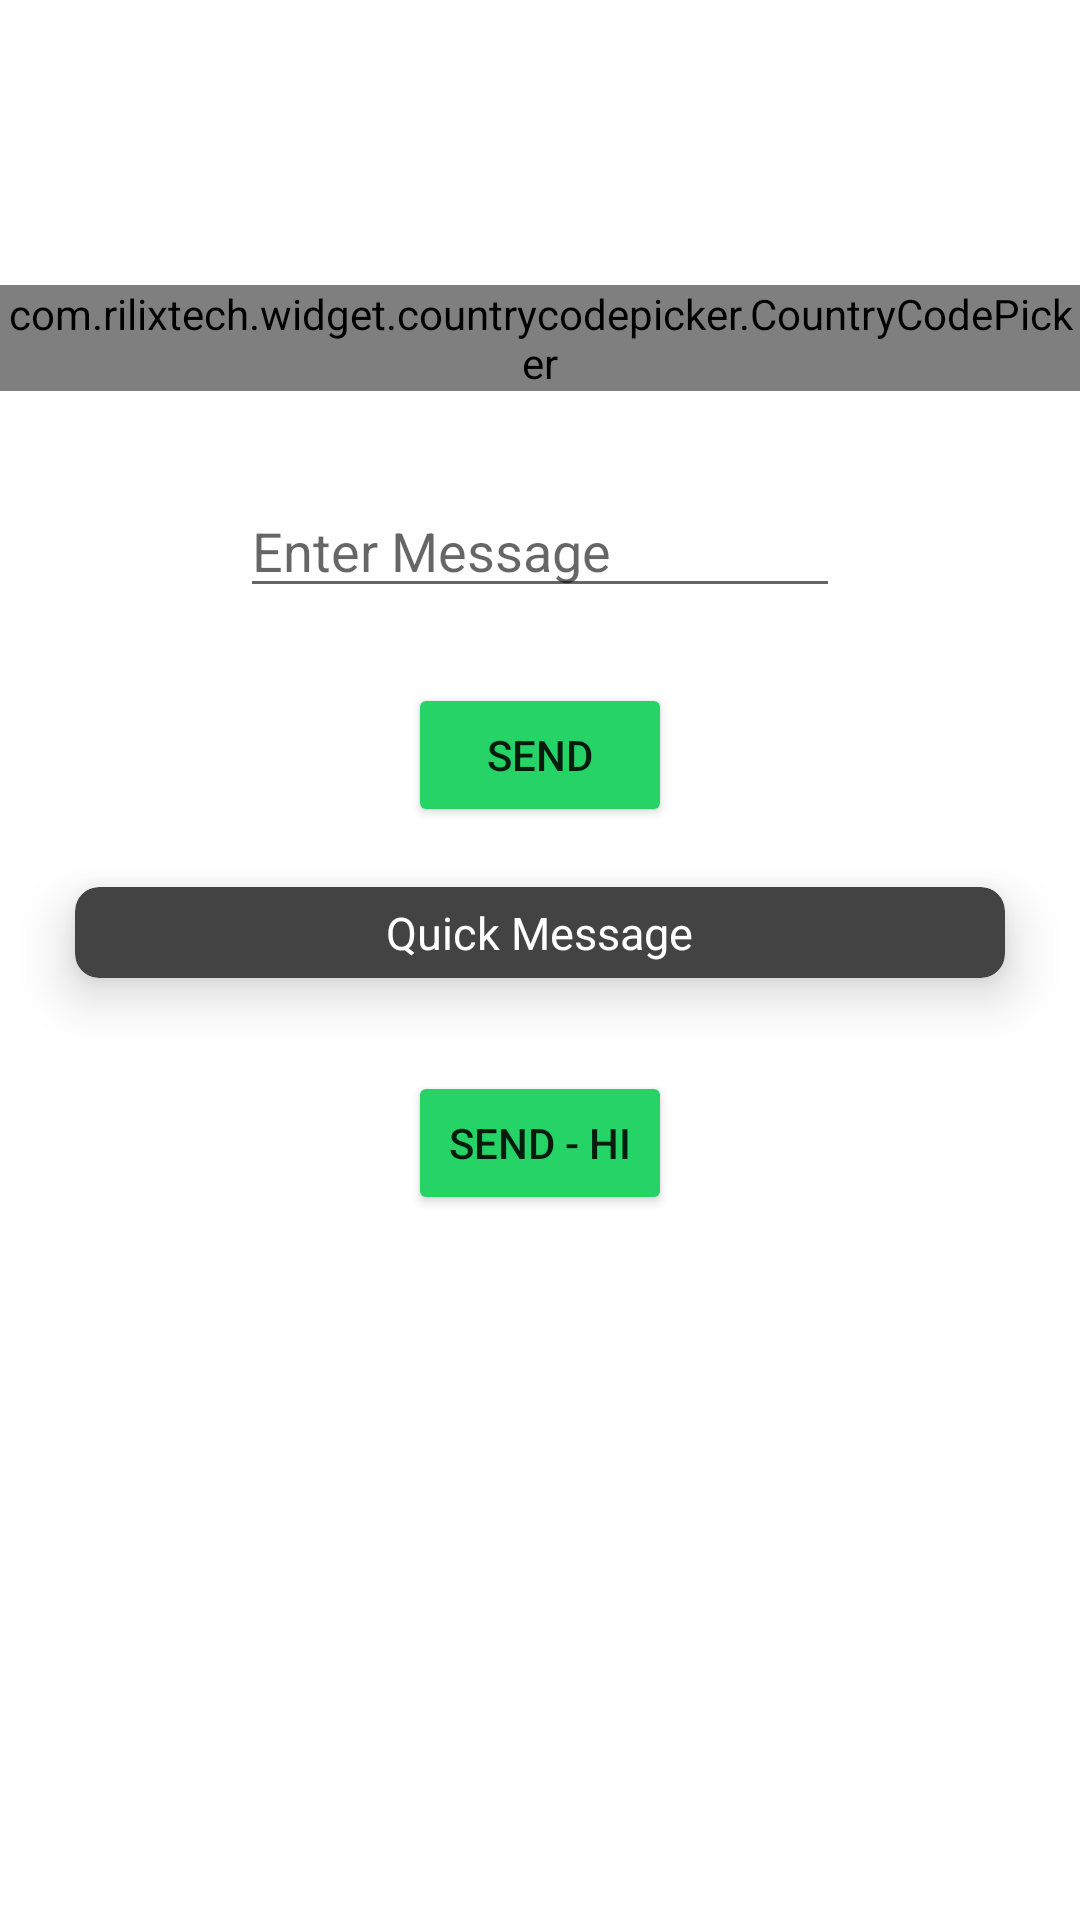

This screen was rendered from an Android layout file. Write that file and the resources it references.
<!-- AndroidManifest.xml: application theme Theme.Direct_Whatsapp -->
<!-- res/layout/activity_main.xml -->
<RelativeLayout xmlns:android="http://schemas.android.com/apk/res/android"
    xmlns:tools="http://schemas.android.com/tools"
    android:layout_width="match_parent"
    android:layout_height="match_parent"
    xmlns:app="http://schemas.android.com/apk/res-auto"
    tools:context=".MainActivity">

    <ImageView
        android:id="@+id/imageView"
        android:layout_width="wrap_content"
        android:gravity="center"
        android:layout_height="78dp"
        android:scaleType="fitXY"
        android:src="@drawable/whatsapp" />

    <LinearLayout
        android:id="@+id/linearLayout"
        android:layout_width="wrap_content"
        android:layout_height="wrap_content"
        android:layout_alignParentTop="true"
        android:orientation="horizontal"
        android:layout_below="@+id/imageView"
        android:layout_marginTop="95dp">

        <com.rilixtech.widget.countrycodepicker.CountryCodePicker
            android:id="@+id/ccp"
            android:layout_width="wrap_content"
            android:layout_height="wrap_content"
            app:ccp_countryPreference="IN"
            app:ccp_defaultNameCode="IN"
            app:ccp_enablePhoneAutoFormatter="false"
            app:ccp_textColor="#fff"
            />


        <EditText
            android:id="@+id/phone_number_edt"
            android:layout_width="200dp"
            android:layout_height="wrap_content"
            android:hint="phone"
            android:inputType="phone"
            android:layout_gravity="center_horizontal|top"
            android:layout_alignTop="@+id/linearLayout"
            android:layout_alignParentRight="true"/>

    </LinearLayout>

    <EditText
        android:id="@+id/message"
        android:layout_width="200dp"
        android:layout_height="wrap_content"
        android:inputType="textPersonName"
        android:layout_below="@+id/linearLayout"
        android:layout_marginTop="25dp"
        android:hint="Enter Message"
        android:layout_centerInParent="true"
        android:layout_gravity="center"/>


    <Button
        android:id="@+id/button1"
        android:layout_width="wrap_content"
        android:layout_height="wrap_content"
        android:text="Send"
        android:onClick="sendbtn"
        android:backgroundTint="#25d366"
        android:layout_below="@+id/message"
        android:layout_centerHorizontal="true"
        android:layout_marginTop="25dp"/>

    <com.google.android.material.card.MaterialCardView
        android:id="@+id/cardView"
        android:layout_width="match_parent"
        android:layout_height="wrap_content"
        android:layout_gravity="center"
        android:layout_marginStart="25dp"
        android:layout_marginTop="20dp"
        android:layout_marginEnd="25dp"
        android:backgroundTint="#434343"
        android:layout_below="@+id/button1"
        app:cardCornerRadius="8dp"
        app:cardElevation="10dp">

    <TextView
        android:layout_width="wrap_content"
        android:layout_height="wrap_content"
        android:layout_gravity="center"
        android:padding="5dp"
        android:text="Quick Message"
        android:textColor="#fff"
        android:textSize="15sp" />

</com.google.android.material.card.MaterialCardView>

<Button
        android:id="@+id/fast_replay_1"
        android:onClick="fastReplayOne_btn"
        android:layout_width="wrap_content"
        android:layout_height="wrap_content"
        android:text="Send - Hi"
        android:backgroundTint="#25d366"
        android:layout_below="@+id/cardView"
        android:layout_centerHorizontal="true"
        android:layout_marginTop="31dp"/>
</RelativeLayout>
<!-- resources referenced by this layout -->
<resources>
  <style name="Theme.Direct_Whatsapp" parent="Theme.MaterialComponents.DayNight.DarkActionBar">
          
          <item name="colorPrimary">@color/purple_500</item>
          <item name="colorPrimaryVariant">@color/purple_700</item>
          <item name="colorOnPrimary">@color/white</item>
          
          <item name="colorSecondary">@color/teal_200</item>
          <item name="colorSecondaryVariant">@color/teal_700</item>
          <item name="colorOnSecondary">@color/black</item>
          
          <item name="android:statusBarColor" tools:targetApi="l">?attr/colorPrimaryVariant</item>
          
      </style>
  <!-- not gathered from this repository: default colours our renderer supplied (Android Studio template values) -->
  <color name="purple_500">#FF6200EE</color>
  <color name="purple_700">#FF3700B3</color>
  <color name="teal_200">#FF03DAC5</color>
  <color name="teal_700">#FF018786</color>
  <color name="black">#FF000000</color>
  <color name="white">#FFFFFFFF</color>
</resources>
